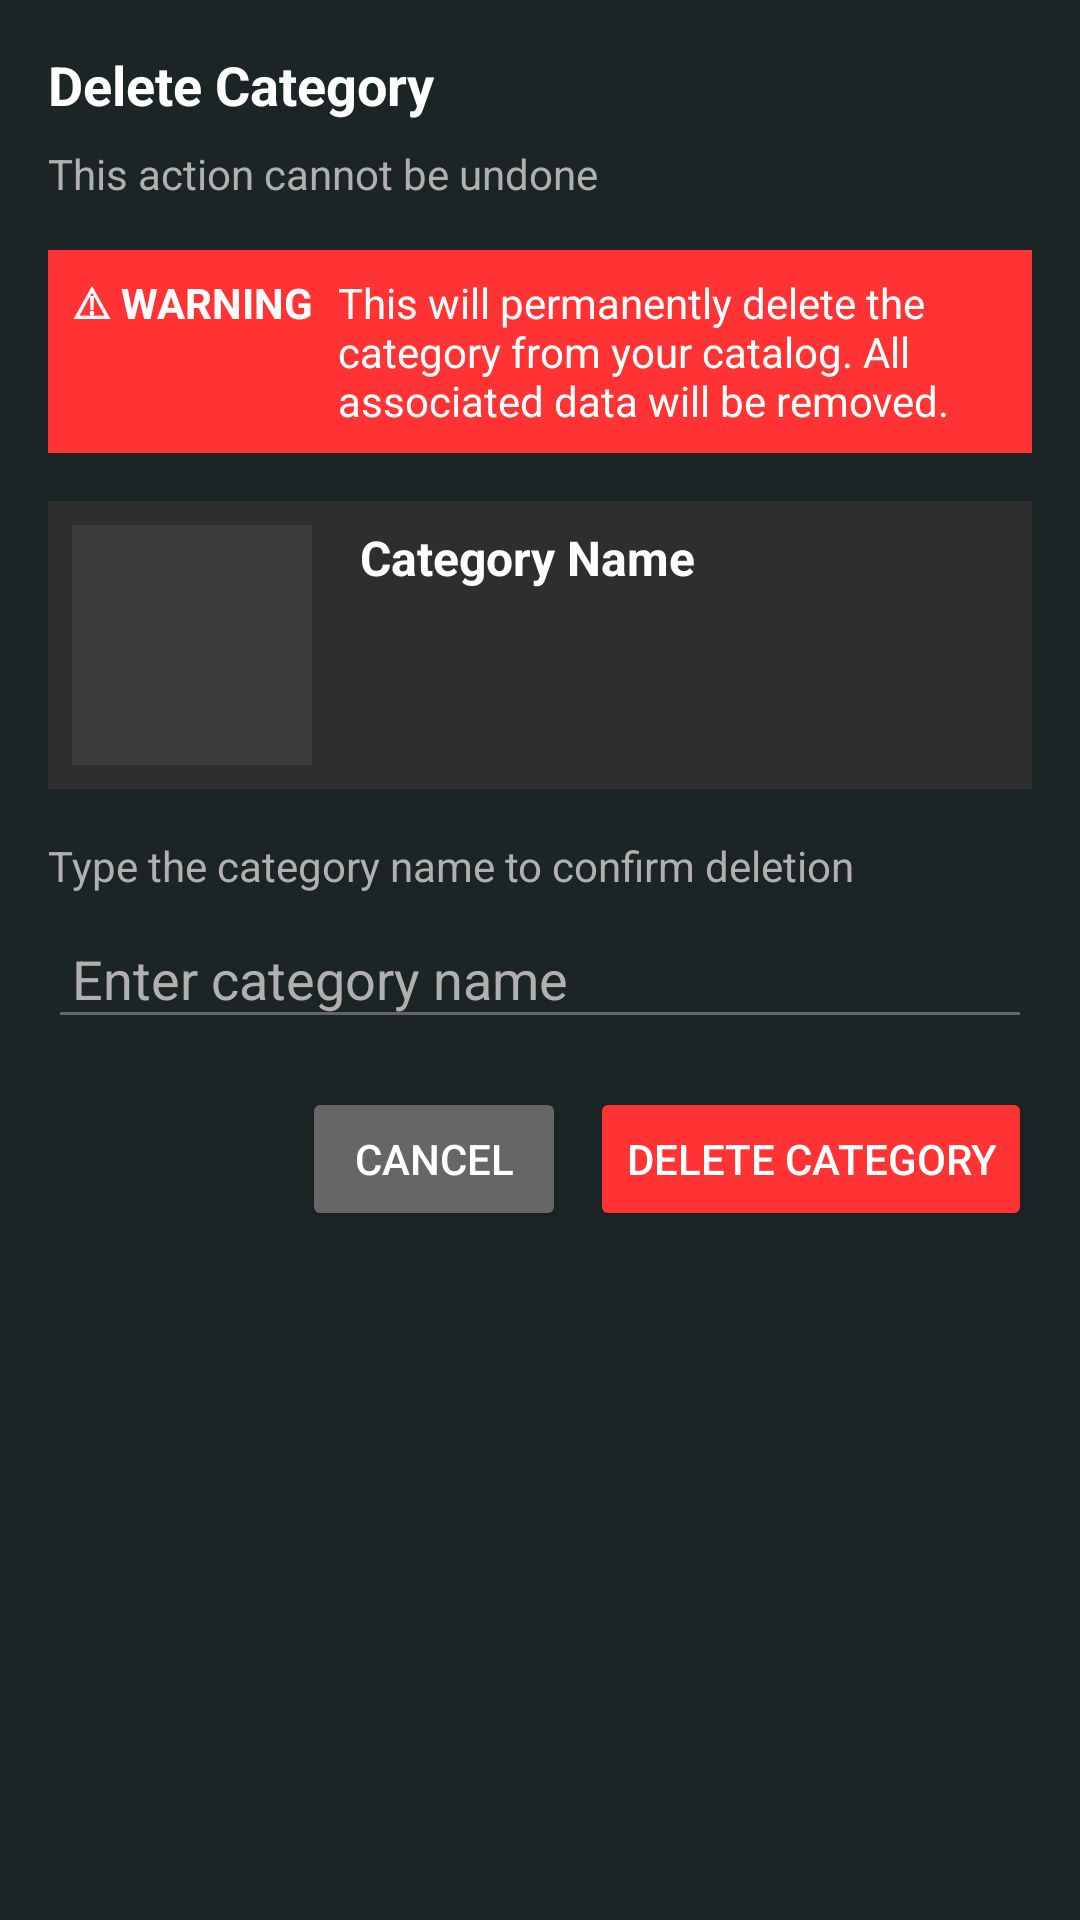

Android layout source for this screen:
<!-- AndroidManifest.xml: application theme Theme.OnlineClothesShop -->
<!-- res/layout/dialog_delete_category.xml -->
<?xml version="1.0" encoding="utf-8"?>
<LinearLayout xmlns:android="http://schemas.android.com/apk/res/android"
    android:layout_width="match_parent"
    android:layout_height="wrap_content"
    android:orientation="vertical"
    android:padding="16dp"
    android:background="#1C2526">

    
    <TextView
        android:layout_width="wrap_content"
        android:layout_height="wrap_content"
        android:text="Delete Category"
        android:textColor="#FFFFFF"
        android:textSize="18sp"
        android:textStyle="bold"
        android:layout_marginBottom="8dp" />

    
    <TextView
        android:layout_width="wrap_content"
        android:layout_height="wrap_content"
        android:text="This action cannot be undone"
        android:textColor="#B0B0B0"
        android:textSize="14sp"
        android:layout_marginBottom="16dp" />

    
    <LinearLayout
        android:layout_width="match_parent"
        android:layout_height="wrap_content"
        android:orientation="horizontal"
        android:background="#FF3333"
        android:padding="8dp"
        android:layout_marginBottom="16dp">

        <TextView
            android:layout_width="wrap_content"
            android:layout_height="wrap_content"
            android:text="⚠ WARNING"
            android:textColor="#FFFFFF"
            android:textSize="14sp"
            android:textStyle="bold"
            android:layout_marginEnd="8dp" />

        <TextView
            android:layout_width="wrap_content"
            android:layout_height="wrap_content"
            android:text="This will permanently delete the category from your catalog. All associated data will be removed."
            android:textColor="#FFFFFF"
            android:textSize="14sp" />
    </LinearLayout>

    
    <LinearLayout
        android:layout_width="match_parent"
        android:layout_height="wrap_content"
        android:orientation="horizontal"
        android:padding="8dp"
        android:background="#2E2E2E"
        android:layout_marginBottom="16dp">

        <ImageView
            android:id="@+id/ivCategoryImage"
            android:layout_width="80dp"
            android:layout_height="80dp"
            android:scaleType="centerCrop"
            android:background="#3C3C3C"
            android:layout_marginEnd="16dp" />

        <LinearLayout
            android:layout_width="0dp"
            android:layout_height="wrap_content"
            android:layout_weight="1"
            android:orientation="vertical">

            <TextView
                android:id="@+id/tvCategoryName"
                android:layout_width="wrap_content"
                android:layout_height="wrap_content"
                android:text="Category Name"
                android:textColor="#FFFFFF"
                android:textSize="16sp"
                android:textStyle="bold" />
        </LinearLayout>
    </LinearLayout>

    
    <TextView
        android:layout_width="wrap_content"
        android:layout_height="wrap_content"
        android:text="Type the category name to confirm deletion"
        android:textColor="#B0B0B0"
        android:textSize="14sp"
        android:layout_marginBottom="8dp" />

    <EditText
        android:id="@+id/etConfirmCategoryName"
        android:layout_width="match_parent"
        android:layout_height="wrap_content"
        android:hint="Enter category name"
        android:textColor="#FFFFFF"
        android:textColorHint="#B0B0B0"
        android:backgroundTint="#666666"
        android:padding="8dp"
        android:layout_marginBottom="16dp" />

    
    <LinearLayout
        android:layout_width="match_parent"
        android:layout_height="wrap_content"
        android:orientation="horizontal"
        android:gravity="end">

        <Button
            android:id="@+id/btnCancel"
            android:layout_width="wrap_content"
            android:layout_height="wrap_content"
            android:text="Cancel"
            android:textColor="#FFFFFF"
            android:backgroundTint="#666666"
            android:layout_marginEnd="8dp" />

        <Button
            android:id="@+id/btnDelete"
            android:layout_width="wrap_content"
            android:layout_height="wrap_content"
            android:text="Delete Category"
            android:textColor="#FFFFFF"
            android:backgroundTint="#FF3333" />
    </LinearLayout>
</LinearLayout>
<!-- resources referenced by this layout -->
<resources>
  <style name="Theme.OnlineClothesShop" parent="Base.Theme.OnlineClothesShop" />
  <style name="Base.Theme.OnlineClothesShop" parent="Theme.Material3.DayNight.NoActionBar">
  
      </style>
</resources>
